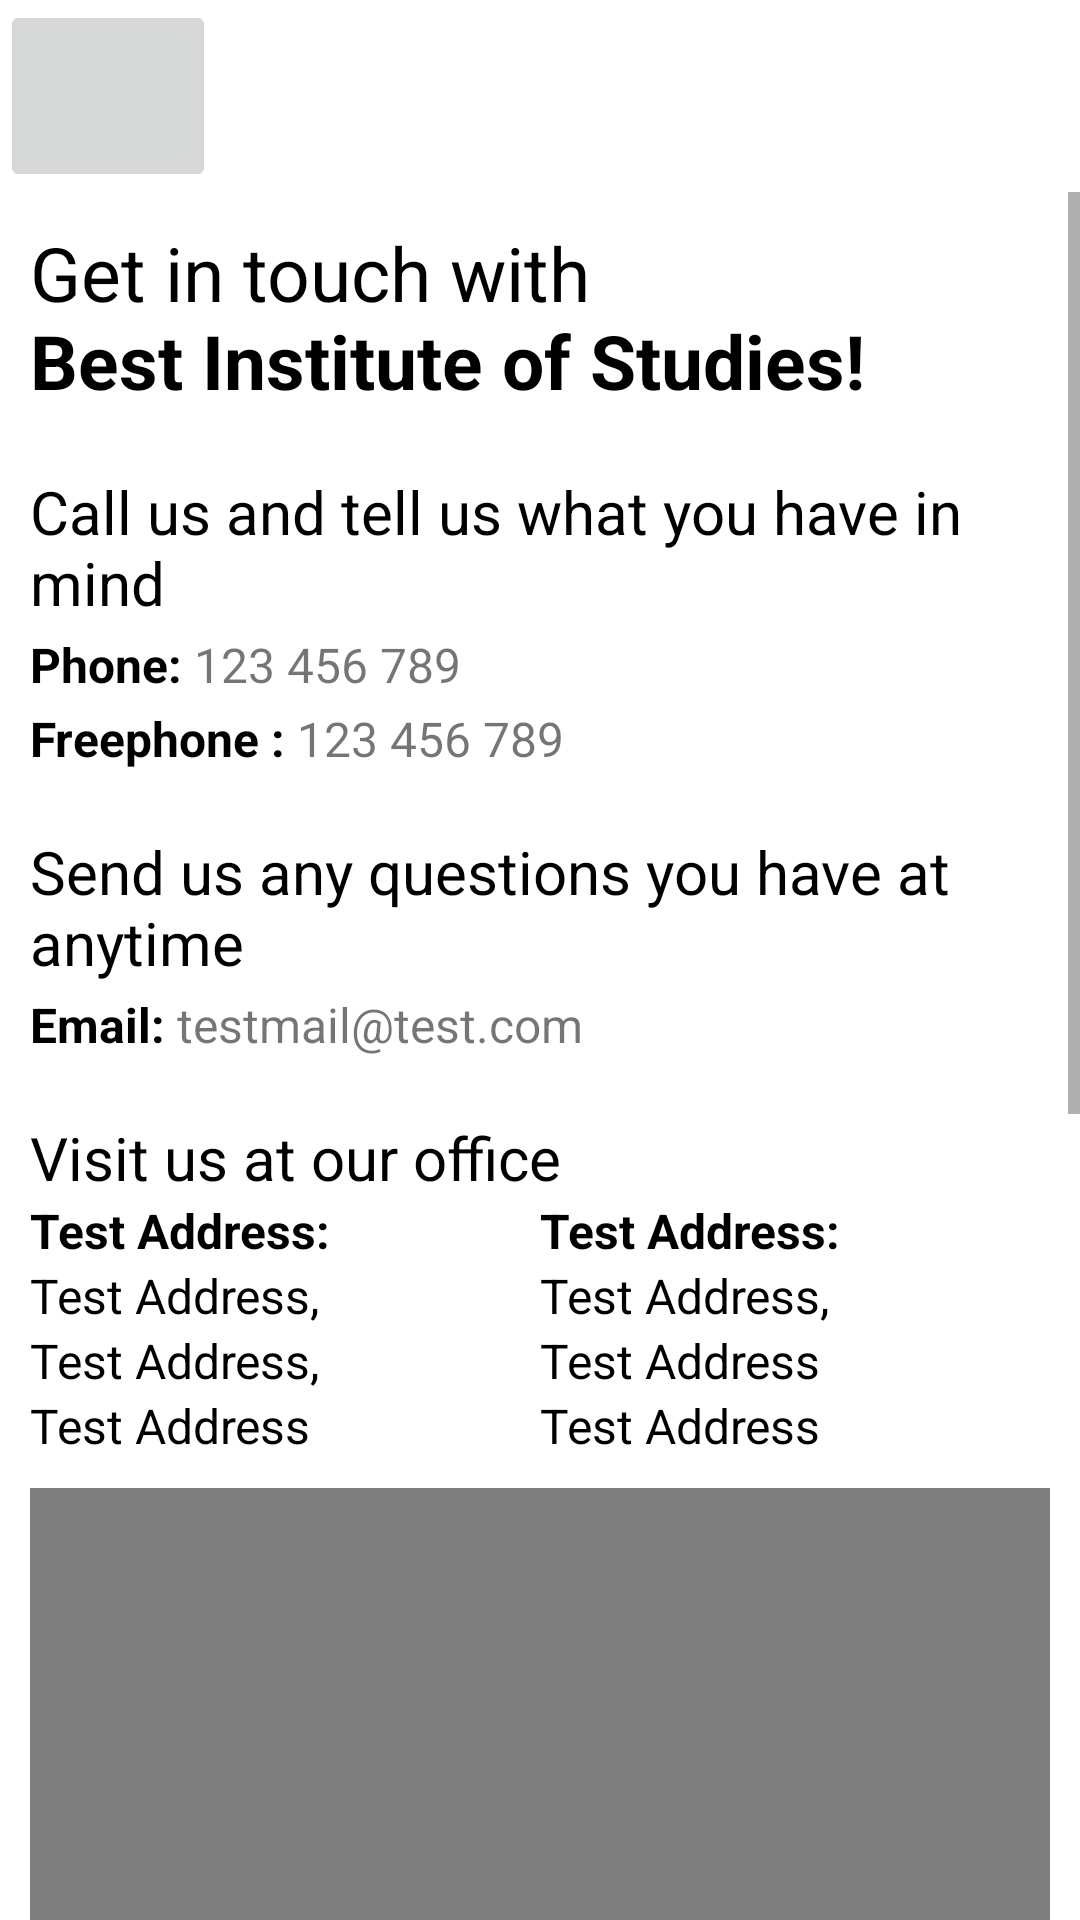

Write the Android layout XML for this screen, with the resource values it uses.
<!-- AndroidManifest.xml: application theme Theme.TicketSystem -->
<!-- res/layout/activity_contact_us.xml -->
<?xml version="1.0" encoding="utf-8"?>
<androidx.constraintlayout.widget.ConstraintLayout xmlns:android="http://schemas.android.com/apk/res/android"
    xmlns:app="http://schemas.android.com/apk/res-auto"
    xmlns:tools="http://schemas.android.com/tools"
    android:layout_width="match_parent"
    android:layout_height="match_parent"
    tools:context=".ContactUsActivity">

    <ImageButton
        android:id="@+id/facebook"
        android:layout_width="0dp"
        android:layout_height="0dp"
        android:src="@drawable/img"
        android:scaleType="fitXY"
        app:layout_constraintBottom_toTopOf="@+id/guideline3"
        app:layout_constraintEnd_toStartOf="@+id/guideline2"
        app:layout_constraintStart_toStartOf="parent"
        app:layout_constraintTop_toTopOf="parent">

    </ImageButton>


    <ScrollView
        android:layout_width="match_parent"
        android:layout_height="0dp"
        app:layout_constraintBottom_toBottomOf="parent"
        app:layout_constraintEnd_toEndOf="parent"
        app:layout_constraintStart_toStartOf="parent"
        app:layout_constraintTop_toTopOf="@+id/guideline3">

        <LinearLayout
            android:layout_width="match_parent"
            android:layout_height="wrap_content"
            android:orientation="vertical"
            android:paddingLeft="10dp"
            android:paddingTop="10dp"
            android:paddingRight="10dp">

            <TextView
                android:id="@+id/getinTouch"
                android:layout_width="match_parent"
                android:layout_height="wrap_content"
                android:paddingBottom="10dp"
                android:text="@string/getInTouch"
                android:textColor="#000000"
                android:textSize="25dp" />

            <TextView
                android:id="@+id/callUs"
                android:layout_width="match_parent"
                android:layout_height="wrap_content"
                android:paddingTop="10dp"
                android:text="Call us and tell us what you have in mind"
                android:textColor="#000000"
                android:textSize="20dp" />

            <LinearLayout
                android:layout_width="wrap_content"
                android:layout_height="match_parent"
                android:orientation="horizontal"
                android:paddingTop="3dp">

                <TextView
                    android:id="@+id/phone"
                    android:layout_width="wrap_content"
                    android:layout_height="wrap_content"
                    android:layout_weight="1"
                    android:text="Phone: "
                    android:textColor="#000000"
                    android:textSize="16dp"
                    android:textStyle="bold" />

                <TextView
                    android:id="@+id/phoneNum"
                    android:layout_width="wrap_content"
                    android:layout_height="wrap_content"
                    android:layout_weight="1"
                    android:clickable="true"
                    android:text="123 456 789"
                    android:textSize="16dp" />
            </LinearLayout>

            <LinearLayout
                android:layout_width="wrap_content"
                android:layout_height="match_parent"
                android:orientation="horizontal"
                android:paddingTop="3dp">

                <TextView
                    android:id="@+id/freephone"
                    android:layout_width="wrap_content"
                    android:layout_height="wrap_content"
                    android:layout_weight="1"
                    android:text="Freephone : "
                    android:textColor="#000000"
                    android:textSize="16dp"
                    android:textStyle="bold" />

                <TextView
                    android:id="@+id/freephoneNum"
                    android:layout_width="wrap_content"
                    android:layout_height="wrap_content"
                    android:layout_weight="1"
                    android:clickable="true"
                    android:text="123 456 789"
                    android:textSize="16dp" />
            </LinearLayout>

            <TextView
                android:id="@+id/sendUs"
                android:layout_width="match_parent"
                android:layout_height="wrap_content"
                android:paddingTop="20dp"
                android:text="Send us any questions you have at anytime"
                android:textColor="#000000"
                android:textSize="20dp" />

            <LinearLayout
                android:layout_width="wrap_content"
                android:layout_height="match_parent"
                android:orientation="horizontal"
                android:paddingTop="3dp">

                <TextView
                    android:id="@+id/emailUs"
                    android:layout_width="wrap_content"
                    android:layout_height="wrap_content"
                    android:layout_weight="1"
                    android:text="Email: "
                    android:textColor="#000000"
                    android:textSize="16dp"
                    android:textStyle="bold" />

                <TextView
                    android:id="@+id/emailUsEmail"
                    android:layout_width="wrap_content"
                    android:layout_height="wrap_content"
                    android:layout_weight="1"
                    android:clickable="true"
                    android:inputType="textEmailAddress"
                    android:text="testmail@test.com"
                    android:textSize="16dp" />
            </LinearLayout>

            <TextView
                android:id="@+id/visitUs"
                android:layout_width="match_parent"
                android:layout_height="wrap_content"
                android:paddingTop="20dp"
                android:text="Visit us at our office"
                android:textColor="#000000"
                android:textSize="20dp" />

            <LinearLayout
                android:layout_width="match_parent"
                android:layout_height="match_parent"
                android:orientation="horizontal"
                android:paddingBottom="10dp">

                <LinearLayout
                    android:layout_width="match_parent"
                    android:layout_height="match_parent"
                    android:layout_weight="1"
                    android:orientation="vertical">

                    <TextView
                        android:id="@+id/office"
                        android:layout_width="match_parent"
                        android:layout_height="wrap_content"
                        android:text="Test Address:"
                        android:textColor="#000000"
                        android:textSize="16dp"
                        android:textStyle="bold" />

                    <TextView
                        android:id="@+id/office_1"
                        android:layout_width="match_parent"
                        android:layout_height="wrap_content"
                        android:text="Test Address,"
                        android:textColor="#000000"
                        android:textSize="16dp" />

                    <TextView
                        android:id="@+id/office_2"
                        android:layout_width="match_parent"
                        android:layout_height="wrap_content"
                        android:text="Test Address,"
                        android:textColor="#000000"
                        android:textSize="16dp" />

                    <TextView
                        android:id="@+id/office_3"
                        android:layout_width="match_parent"
                        android:layout_height="wrap_content"
                        android:text="Test Address"
                        android:textColor="#000000"
                        android:textSize="16dp" />
                </LinearLayout>

                <LinearLayout
                    android:layout_width="match_parent"
                    android:layout_height="match_parent"
                    android:layout_weight="1"
                    android:orientation="vertical">

                    <TextView
                        android:id="@+id/postal"
                        android:layout_width="match_parent"
                        android:layout_height="wrap_content"
                        android:text="Test Address:"
                        android:textColor="#000000"
                        android:textSize="16dp"
                        android:textStyle="bold" />

                    <TextView
                        android:id="@+id/postal_1"
                        android:layout_width="match_parent"
                        android:layout_height="wrap_content"
                        android:text="Test Address,"
                        android:textColor="#000000"
                        android:textSize="16dp" />

                    <TextView
                        android:id="@+id/postal_2"
                        android:layout_width="match_parent"
                        android:layout_height="wrap_content"
                        android:text="Test Address"
                        android:textColor="#000000"
                        android:textSize="16dp" />

                    <TextView
                        android:id="@+id/postal_3"
                        android:layout_width="match_parent"
                        android:layout_height="wrap_content"
                        android:text="Test Address"
                        android:textColor="#000000"
                        android:textSize="16dp" />
                </LinearLayout>

            </LinearLayout>


            <com.google.android.gms.maps.MapView
                android:id="@+id/officeMap"
                android:layout_width="match_parent"
                android:layout_height="300dp"
                android:apiKey="@string/map_key" />

            <CalendarView
                android:layout_width="match_parent"
                android:layout_height="wrap_content"
                android:layout_marginTop="10dp">

            </CalendarView>

        </LinearLayout>

    </ScrollView>

    <androidx.constraintlayout.widget.Guideline
        android:id="@+id/guideline2"
        android:layout_width="wrap_content"
        android:layout_height="wrap_content"
        android:orientation="vertical"
        app:layout_constraintGuide_percent="0.2" />
    <androidx.constraintlayout.widget.Guideline
        android:id="@+id/guideline3"
        android:layout_width="wrap_content"
        android:layout_height="wrap_content"
        android:orientation="horizontal"
        app:layout_constraintGuide_percent="0.1" />


</androidx.constraintlayout.widget.ConstraintLayout>
<!-- resources referenced by this layout -->
<resources>
  <string name="getInTouch">Get in touch with\n<b>Best Institute of Studies!</b></string>
  <string name="map_key">map_key</string>
  <style name="Theme.TicketSystem" parent="Theme.MaterialComponents.DayNight.DarkActionBar">
          
          <item name="colorPrimary">@color/purple_500</item>
          <item name="colorPrimaryVariant">@color/purple_700</item>
          <item name="colorOnPrimary">@color/white</item>
          
          <item name="colorSecondary">@color/teal_200</item>
          <item name="colorSecondaryVariant">@color/teal_700</item>
          <item name="colorOnSecondary">@color/black</item>
          
          <item name="android:statusBarColor" tools:targetApi="l">?attr/colorPrimaryVariant</item>
          
      </style>
  <!-- not gathered from this repository: default colours our renderer supplied (Android Studio template values) -->
  <color name="purple_500">#FF6200EE</color>
  <color name="purple_700">#FF3700B3</color>
  <color name="teal_200">#FF03DAC5</color>
  <color name="teal_700">#FF018786</color>
  <color name="black">#FF000000</color>
  <color name="white">#FFFFFFFF</color>
</resources>
